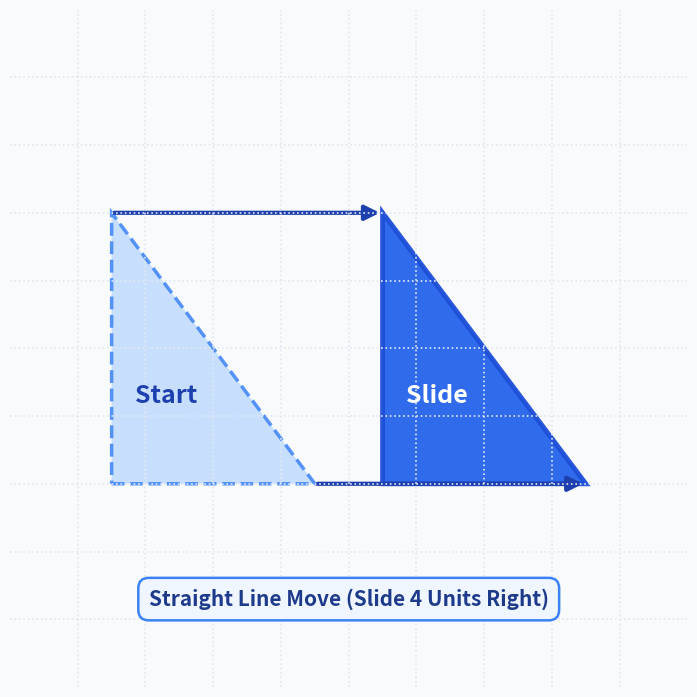
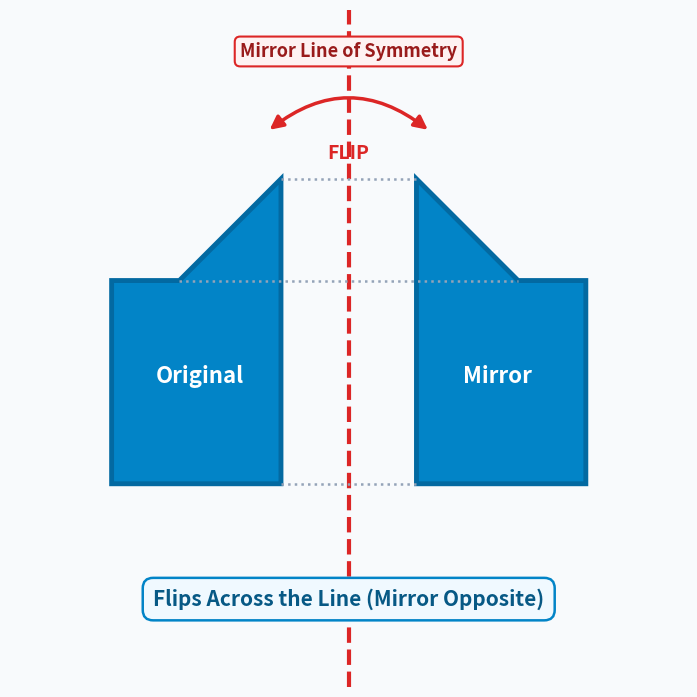
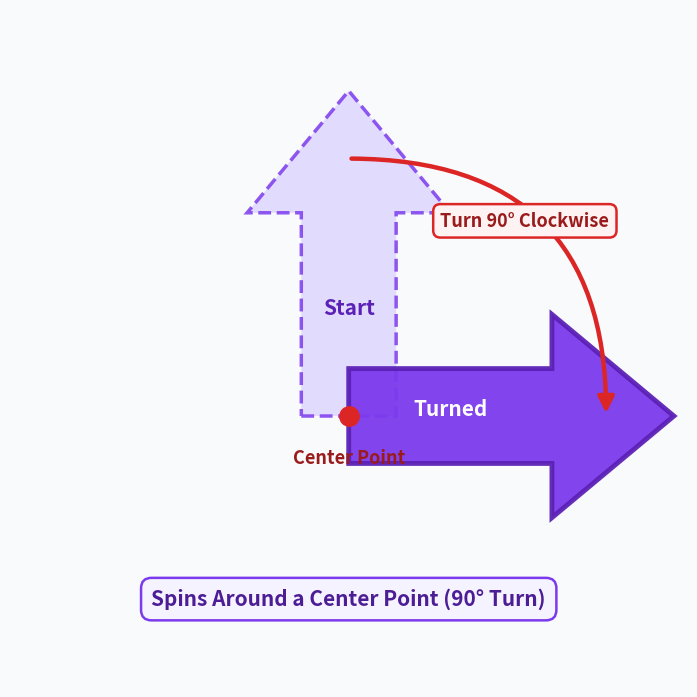
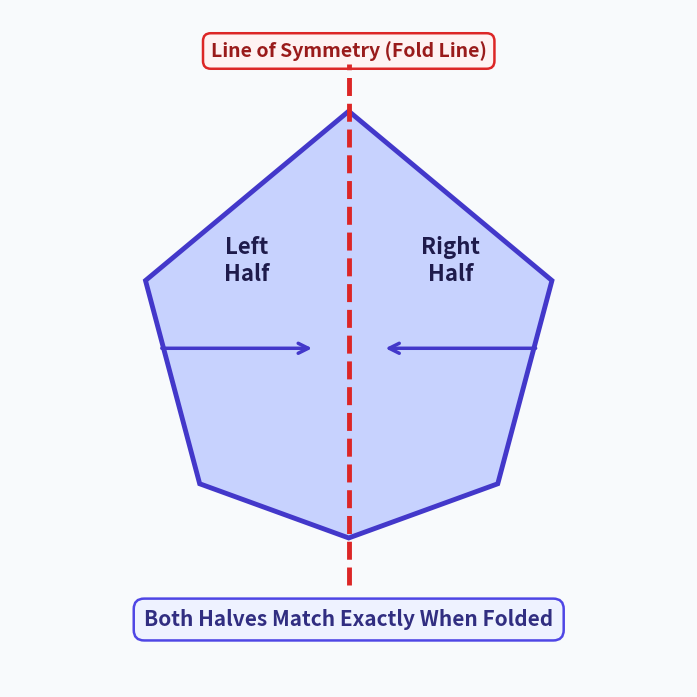
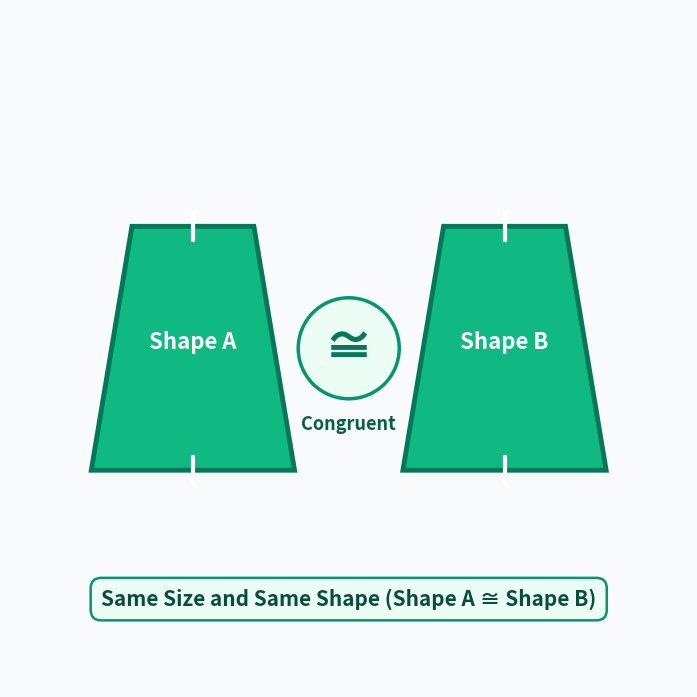
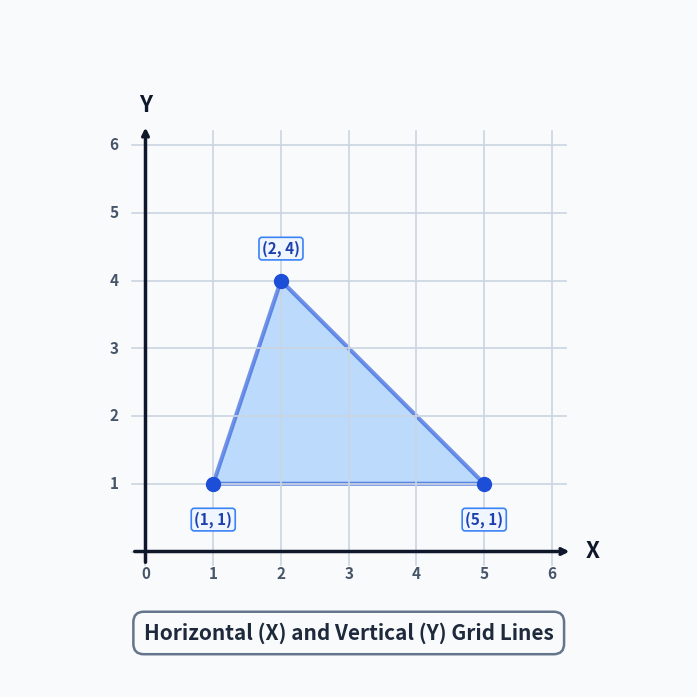

Python code for these plots, in order:
import matplotlib
matplotlib.use('Agg')
import matplotlib.pyplot as plt
import matplotlib.patches as patches
import matplotlib.lines as lines
import numpy as np
import os

# Output directory
OUT_DIR = os.path.join(os.getcwd(), "assets", "images", "flashcards")
os.makedirs(OUT_DIR, exist_ok=True)

FONT_FAMILY = 'sans-serif'
plt.rcParams['font.family'] = FONT_FAMILY

def setup_canvas():
    fig, ax = plt.subplots(figsize=(6.83, 6.83), dpi=150) # 1024 x 1024 px
    fig.patch.set_facecolor('#F8FAFC') # Clean light background
    ax.set_facecolor('#F8FAFC')
    ax.set_xlim(0, 10)
    ax.set_ylim(0, 10)
    ax.set_aspect('equal')
    ax.axis('off')
    return fig, ax

# -------------------------------------------------------------
# 1. TRANSLATION (SLIDE)
# -------------------------------------------------------------
def generate_translation():
    fig, ax = setup_canvas()
    
    # Background subtle grid
    for i in range(1, 10):
        ax.axhline(i, color='#E2E8F0', lw=1.2, ls=':')
        ax.axvline(i, color='#E2E8F0', lw=1.2, ls=':')
        
    # Original Triangle (Left, Start)
    pts_start = np.array([[1.5, 3.0], [4.5, 3.0], [1.5, 7.0]])
    poly_start = patches.Polygon(pts_start, closed=True, facecolor='#BFDBFE', edgecolor='#3B82F6', lw=2.5, ls='--', alpha=0.85)
    ax.add_patch(poly_start)
    
    # Translated Triangle (Right, 4 units slide)
    pts_end = np.array([[5.5, 3.0], [8.5, 3.0], [5.5, 7.0]])
    poly_end = patches.Polygon(pts_end, closed=True, facecolor='#2563EB', edgecolor='#1D4ED8', lw=3.5, alpha=0.95)
    ax.add_patch(poly_end)
    
    # Translation Vectors (Slide arrows)
    arrow1 = patches.FancyArrowPatch((1.5, 7.0), (5.5, 7.0), arrowstyle='-|>', mutation_scale=22, color='#1E40AF', lw=3, ls='-')
    arrow2 = patches.FancyArrowPatch((4.5, 3.0), (8.5, 3.0), arrowstyle='-|>', mutation_scale=22, color='#1E40AF', lw=3, ls='-')
    ax.add_patch(arrow1)
    ax.add_patch(arrow2)
    
    # Clean text labels
    ax.text(2.3, 4.2, 'Start', fontsize=18, fontweight='bold', color='#1E40AF', ha='center')
    ax.text(6.3, 4.2, 'Slide', fontsize=18, fontweight='bold', color='white', ha='center')
    
    # Bottom banner / vector instruction
    bbox_props = dict(boxstyle="round,pad=0.5", fc="#EFF6FF", ec="#3B82F6", lw=1.8)
    ax.text(5.0, 1.2, 'Straight Line Move (Slide 4 Units Right)', fontsize=15, fontweight='bold', color='#1E3A8A', ha='center', bbox=bbox_props)
    
    out_path = os.path.join(OUT_DIR, "math_translation.jpg")
    plt.tight_layout(pad=0.2)
    plt.savefig(out_path, dpi=150, facecolor=fig.get_facecolor(), edgecolor='none')
    plt.close()
    print("Generated:", out_path)

# -------------------------------------------------------------
# 2. REFLECTION (FLIP)
# -------------------------------------------------------------
def generate_reflection():
    fig, ax = setup_canvas()
    
    # Vertical mirror line
    ax.axvline(5.0, color='#DC2626', lw=3.0, ls='--')
    
    # Mirror line label
    bbox_line = dict(boxstyle="round,pad=0.3", fc="#FEF2F2", ec="#DC2626", lw=1.5)
    ax.text(5.0, 9.3, 'Mirror Line of Symmetry', fontsize=13, fontweight='bold', color='#991B1B', ha='center', bbox=bbox_line)
    
    # Left Asymmetric Trapezoid / Flag
    pts_left = np.array([[1.5, 3.0], [4.0, 3.0], [4.0, 7.5], [2.5, 6.0], [1.5, 6.0]])
    poly_left = patches.Polygon(pts_left, closed=True, facecolor='#0284C7', edgecolor='#0369A1', lw=3.5)
    ax.add_patch(poly_left)
    
    # Right Flipped Trapezoid / Flag (reflected across x=5.0: x' = 5 + (5 - x))
    pts_right = np.array([[8.5, 3.0], [6.0, 3.0], [6.0, 7.5], [7.5, 6.0], [8.5, 6.0]])
    poly_right = patches.Polygon(pts_right, closed=True, facecolor='#0284C7', edgecolor='#0369A1', lw=3.5)
    ax.add_patch(poly_right)
    
    # Dashed reflection guide lines connecting vertices
    for y in [3.0, 6.0, 7.5]:
        ax.plot([4.0 if y != 6.0 else 2.5, 6.0 if y != 6.0 else 7.5], [y, y], color='#94A3B8', lw=1.8, ls=':')
        
    # Flip circular arrows showing mirror action
    arrow_flip = patches.FancyArrowPatch((3.8, 8.2), (6.2, 8.2), connectionstyle="arc3,rad=-0.4",
                                         arrowstyle='<|-|>', mutation_scale=20, color='#DC2626', lw=2.5)
    ax.add_patch(arrow_flip)
    ax.text(5.0, 7.8, 'FLIP', fontsize=14, fontweight='bold', color='#DC2626', ha='center')
    
    # Labels
    ax.text(2.8, 4.5, 'Original', fontsize=16, fontweight='bold', color='white', ha='center')
    ax.text(7.2, 4.5, 'Mirror', fontsize=16, fontweight='bold', color='white', ha='center')
    
    bbox_props = dict(boxstyle="round,pad=0.5", fc="#F0F9FF", ec="#0284C7", lw=1.8)
    ax.text(5.0, 1.2, 'Flips Across the Line (Mirror Opposite)', fontsize=15, fontweight='bold', color='#075985', ha='center', bbox=bbox_props)
    
    out_path = os.path.join(OUT_DIR, "math_reflection.jpg")
    plt.tight_layout(pad=0.2)
    plt.savefig(out_path, dpi=150, facecolor=fig.get_facecolor(), edgecolor='none')
    plt.close()
    print("Generated:", out_path)

# -------------------------------------------------------------
# 3. ROTATION (TURN)
# -------------------------------------------------------------
def generate_rotation():
    fig, ax = setup_canvas()
    
    cx, cy = 5.0, 4.0
    
    # Center Point of Rotation
    ax.plot(cx, cy, marker='o', markersize=14, color='#DC2626', zorder=10)
    ax.text(cx, cy - 0.7, 'Center Point', fontsize=13, fontweight='bold', color='#991B1B', ha='center')
    
    # Shape 1: Upright Arrow Shape (Start: pointing up)
    pts_start = np.array([
        [4.3, 4.0], [5.7, 4.0], [5.7, 7.0], [6.5, 7.0], [5.0, 8.8], [3.5, 7.0], [4.3, 7.0]
    ])
    poly_start = patches.Polygon(pts_start, closed=True, facecolor='#DDD6FE', edgecolor='#7C3AED', lw=2.5, ls='--', alpha=0.85)
    ax.add_patch(poly_start)
    
    # Rotate 90 degrees clockwise around (cx, cy):
    # (x', y') = (cx + (y - cy), cy - (x - cx))
    pts_rot = np.zeros_like(pts_start)
    for i, (x, y) in enumerate(pts_start):
        pts_rot[i] = [cx + (y - cy), cy - (x - cx)]
        
    poly_rot = patches.Polygon(pts_rot, closed=True, facecolor='#7C3AED', edgecolor='#5B21B6', lw=3.5, alpha=0.95)
    ax.add_patch(poly_rot)
    
    # Curved Rotation Arrow (from 12 o'clock to 3 o'clock)
    arc_arrow = patches.FancyArrowPatch((5.0, 7.8), (8.8, 4.0), connectionstyle="arc3,rad=-0.5",
                                        arrowstyle='-|>', mutation_scale=24, color='#DC2626', lw=3.2)
    ax.add_patch(arc_arrow)
    
    # 90° Badge
    bbox_angle = dict(boxstyle="round,pad=0.4", fc="#FEF2F2", ec="#DC2626", lw=1.8)
    ax.text(7.6, 6.8, 'Turn 90° Clockwise', fontsize=13, fontweight='bold', color='#991B1B', ha='center', bbox=bbox_angle)
    
    ax.text(5.0, 5.5, 'Start', fontsize=15, fontweight='bold', color='#5B21B6', ha='center')
    ax.text(6.5, 4.0, 'Turned', fontsize=15, fontweight='bold', color='white', ha='center')
    
    bbox_props = dict(boxstyle="round,pad=0.5", fc="#F5F3FF", ec="#7C3AED", lw=1.8)
    ax.text(5.0, 1.2, 'Spins Around a Center Point (90° Turn)', fontsize=15, fontweight='bold', color='#4C1D95', ha='center', bbox=bbox_props)
    
    out_path = os.path.join(OUT_DIR, "math_rotation.jpg")
    plt.tight_layout(pad=0.2)
    plt.savefig(out_path, dpi=150, facecolor=fig.get_facecolor(), edgecolor='none')
    plt.close()
    print("Generated:", out_path)

# -------------------------------------------------------------
# 4. LINE OF SYMMETRY
# -------------------------------------------------------------
def generate_symmetry():
    fig, ax = setup_canvas()
    
    # Symmetrical Geometric Hexagon / Kite Shape
    pts_shape = np.array([
        [5.0, 8.5],  # top point
        [8.0, 6.0],  # right upper
        [7.2, 3.0],  # right lower
        [5.0, 2.2],  # bottom point
        [2.8, 3.0],  # left lower
        [2.0, 6.0],  # left upper
    ])
    poly_shape = patches.Polygon(pts_shape, closed=True, facecolor='#C7D2FE', edgecolor='#4338CA', lw=3.5)
    ax.add_patch(poly_shape)
    
    # Prominent Center Line of Symmetry
    ax.plot([5.0, 5.0], [1.5, 9.2], color='#DC2626', lw=3.5, ls='--', zorder=10)
    
    # Matching fold arrows on left and right
    arrow_left = patches.FancyArrowPatch((2.2, 5.0), (4.5, 5.0), arrowstyle='->', mutation_scale=18, color='#4338CA', lw=2.5)
    arrow_right = patches.FancyArrowPatch((7.8, 5.0), (5.5, 5.0), arrowstyle='->', mutation_scale=18, color='#4338CA', lw=2.5)
    ax.add_patch(arrow_left)
    ax.add_patch(arrow_right)
    
    # Labels
    ax.text(3.5, 6.0, 'Left\nHalf', fontsize=16, fontweight='bold', color='#1E1B4B', ha='center')
    ax.text(6.5, 6.0, 'Right\nHalf', fontsize=16, fontweight='bold', color='#1E1B4B', ha='center')
    
    bbox_sym = dict(boxstyle="round,pad=0.4", fc="#FEF2F2", ec="#DC2626", lw=1.8)
    ax.text(5.0, 9.3, 'Line of Symmetry (Fold Line)', fontsize=14, fontweight='bold', color='#991B1B', ha='center', bbox=bbox_sym)
    
    bbox_props = dict(boxstyle="round,pad=0.5", fc="#EEF2FF", ec="#4F46E5", lw=1.8)
    ax.text(5.0, 0.9, 'Both Halves Match Exactly When Folded', fontsize=15, fontweight='bold', color='#312E81', ha='center', bbox=bbox_props)
    
    out_path = os.path.join(OUT_DIR, "math_symmetry.jpg")
    plt.tight_layout(pad=0.2)
    plt.savefig(out_path, dpi=150, facecolor=fig.get_facecolor(), edgecolor='none')
    plt.close()
    print("Generated:", out_path)

# -------------------------------------------------------------
# 5. CONGRUENT SHAPES
# -------------------------------------------------------------
def generate_congruent():
    fig, ax = setup_canvas()
    
    # Shape 1: Emerald Polygon (Left)
    pts1 = np.array([[1.2, 3.2], [4.2, 3.2], [3.6, 6.8], [1.8, 6.8]])
    poly1 = patches.Polygon(pts1, closed=True, facecolor='#10B981', edgecolor='#047857', lw=3.5)
    ax.add_patch(poly1)
    
    # Shape 2: Identical Emerald Polygon (Right)
    pts2 = pts1 + np.array([4.6, 0.0])
    poly2 = patches.Polygon(pts2, closed=True, facecolor='#10B981', edgecolor='#047857', lw=3.5)
    ax.add_patch(poly2)
    
    # Congruence Symbol in between
    bbox_sym = dict(boxstyle="circle,pad=0.5", fc="#ECFDF5", ec="#059669", lw=2.5)
    ax.text(5.0, 5.0, '≅', fontsize=36, fontweight='bold', color='#047857', ha='center', va='center', bbox=bbox_sym)
    ax.text(5.0, 3.8, 'Congruent', fontsize=13, fontweight='bold', color='#065F46', ha='center')
    
    # Side length indicators (Tick marks)
    # Bottom side ticks
    ax.plot([2.7, 2.7], [3.0, 3.4], color='white', lw=3)
    ax.plot([7.3, 7.3], [3.0, 3.4], color='white', lw=3)
    
    # Top side ticks
    ax.plot([2.7, 2.7], [6.6, 7.0], color='white', lw=3)
    ax.plot([7.3, 7.3], [6.6, 7.0], color='white', lw=3)
    
    # Labels inside shapes
    ax.text(2.7, 5.0, 'Shape A', fontsize=16, fontweight='bold', color='white', ha='center')
    ax.text(7.3, 5.0, 'Shape B', fontsize=16, fontweight='bold', color='white', ha='center')
    
    bbox_props = dict(boxstyle="round,pad=0.5", fc="#ECFDF5", ec="#059669", lw=1.8)
    ax.text(5.0, 1.2, 'Same Size and Same Shape (Shape A ≅ Shape B)', fontsize=15, fontweight='bold', color='#064E3B', ha='center', bbox=bbox_props)
    
    out_path = os.path.join(OUT_DIR, "math_congruent.jpg")
    plt.tight_layout(pad=0.2)
    plt.savefig(out_path, dpi=150, facecolor=fig.get_facecolor(), edgecolor='none')
    plt.close()
    print("Generated:", out_path)

# -------------------------------------------------------------
# 6. COORDINATE GRID
# -------------------------------------------------------------
def generate_grid():
    fig, ax = setup_canvas()
    
    # Draw Grid Area from 1.5 to 8.5
    ox, oy = 2.0, 2.0
    scale = 1.0 # 6 units grid
    
    for i in range(0, 7):
        ax.axhline(oy + i*scale, xmin=0.18, xmax=0.82, color='#CBD5E1', lw=1.2, ls='-')
        ax.axvline(ox + i*scale, ymin=0.18, ymax=0.82, color='#CBD5E1', lw=1.2, ls='-')
        
    # Main Axes
    ax.annotate('', xy=(ox + 6.3*scale, oy), xytext=(ox - 0.2*scale, oy),
                arrowprops=dict(arrowstyle="->", color='#0F172A', lw=2.5))
    ax.annotate('', xy=(ox, oy + 6.3*scale), xytext=(ox, oy - 0.2*scale),
                arrowprops=dict(arrowstyle="->", color='#0F172A', lw=2.5))
    
    # Axis Labels
    ax.text(ox + 6.5*scale, oy, 'X', fontsize=16, fontweight='bold', color='#0F172A', va='center')
    ax.text(ox, oy + 6.5*scale, 'Y', fontsize=16, fontweight='bold', color='#0F172A', ha='center')
    
    # Tick Numbers
    for i in range(0, 7):
        ax.text(ox + i*scale, oy - 0.4, str(i), fontsize=11, fontweight='bold', color='#475569', ha='center')
        if i > 0:
            ax.text(ox - 0.4, oy + i*scale, str(i), fontsize=11, fontweight='bold', color='#475569', va='center', ha='right')
            
    # Plotted Triangle Vertices: A(1, 1), B(5, 1), C(2, 4)
    vx = np.array([1, 5, 2])
    vy = np.array([1, 1, 4])
    gx = ox + vx * scale
    gy = oy + vy * scale
    
    pts_triangle = np.column_stack([gx, gy])
    poly_tri = patches.Polygon(pts_triangle, closed=True, facecolor='#93C5FD', edgecolor='#1D4ED8', lw=3.0, alpha=0.6)
    ax.add_patch(poly_tri)
    
    # Highlight Points & Coordinates
    labels = ['(1, 1)', '(5, 1)', '(2, 4)']
    offsets = [(0, -0.6), (0, -0.6), (0, 0.4)]
    
    for x, y, lbl, (dx, dy) in zip(gx, gy, labels, offsets):
        ax.plot(x, y, marker='o', markersize=10, color='#1D4ED8', zorder=10)
        bbox_pt = dict(boxstyle="round,pad=0.2", fc="#EFF6FF", ec="#3B82F6", lw=1.2)
        ax.text(x + dx, y + dy, lbl, fontsize=11, fontweight='bold', color='#1E40AF', ha='center', bbox=bbox_pt, zorder=11)
        
    bbox_props = dict(boxstyle="round,pad=0.5", fc="#F8FAFC", ec="#64748B", lw=1.8)
    ax.text(5.0, 0.7, 'Horizontal (X) and Vertical (Y) Grid Lines', fontsize=15, fontweight='bold', color='#1E293B', ha='center', bbox=bbox_props)
    
    out_path = os.path.join(OUT_DIR, "math_grid.jpg")
    plt.tight_layout(pad=0.2)
    plt.savefig(out_path, dpi=150, facecolor=fig.get_facecolor(), edgecolor='none')
    plt.close()
    print("Generated:", out_path)

if __name__ == "__main__":
    generate_translation()
    generate_reflection()
    generate_rotation()
    generate_symmetry()
    generate_congruent()
    generate_grid()
    print("All 6 Math flashcard images generated successfully!")
